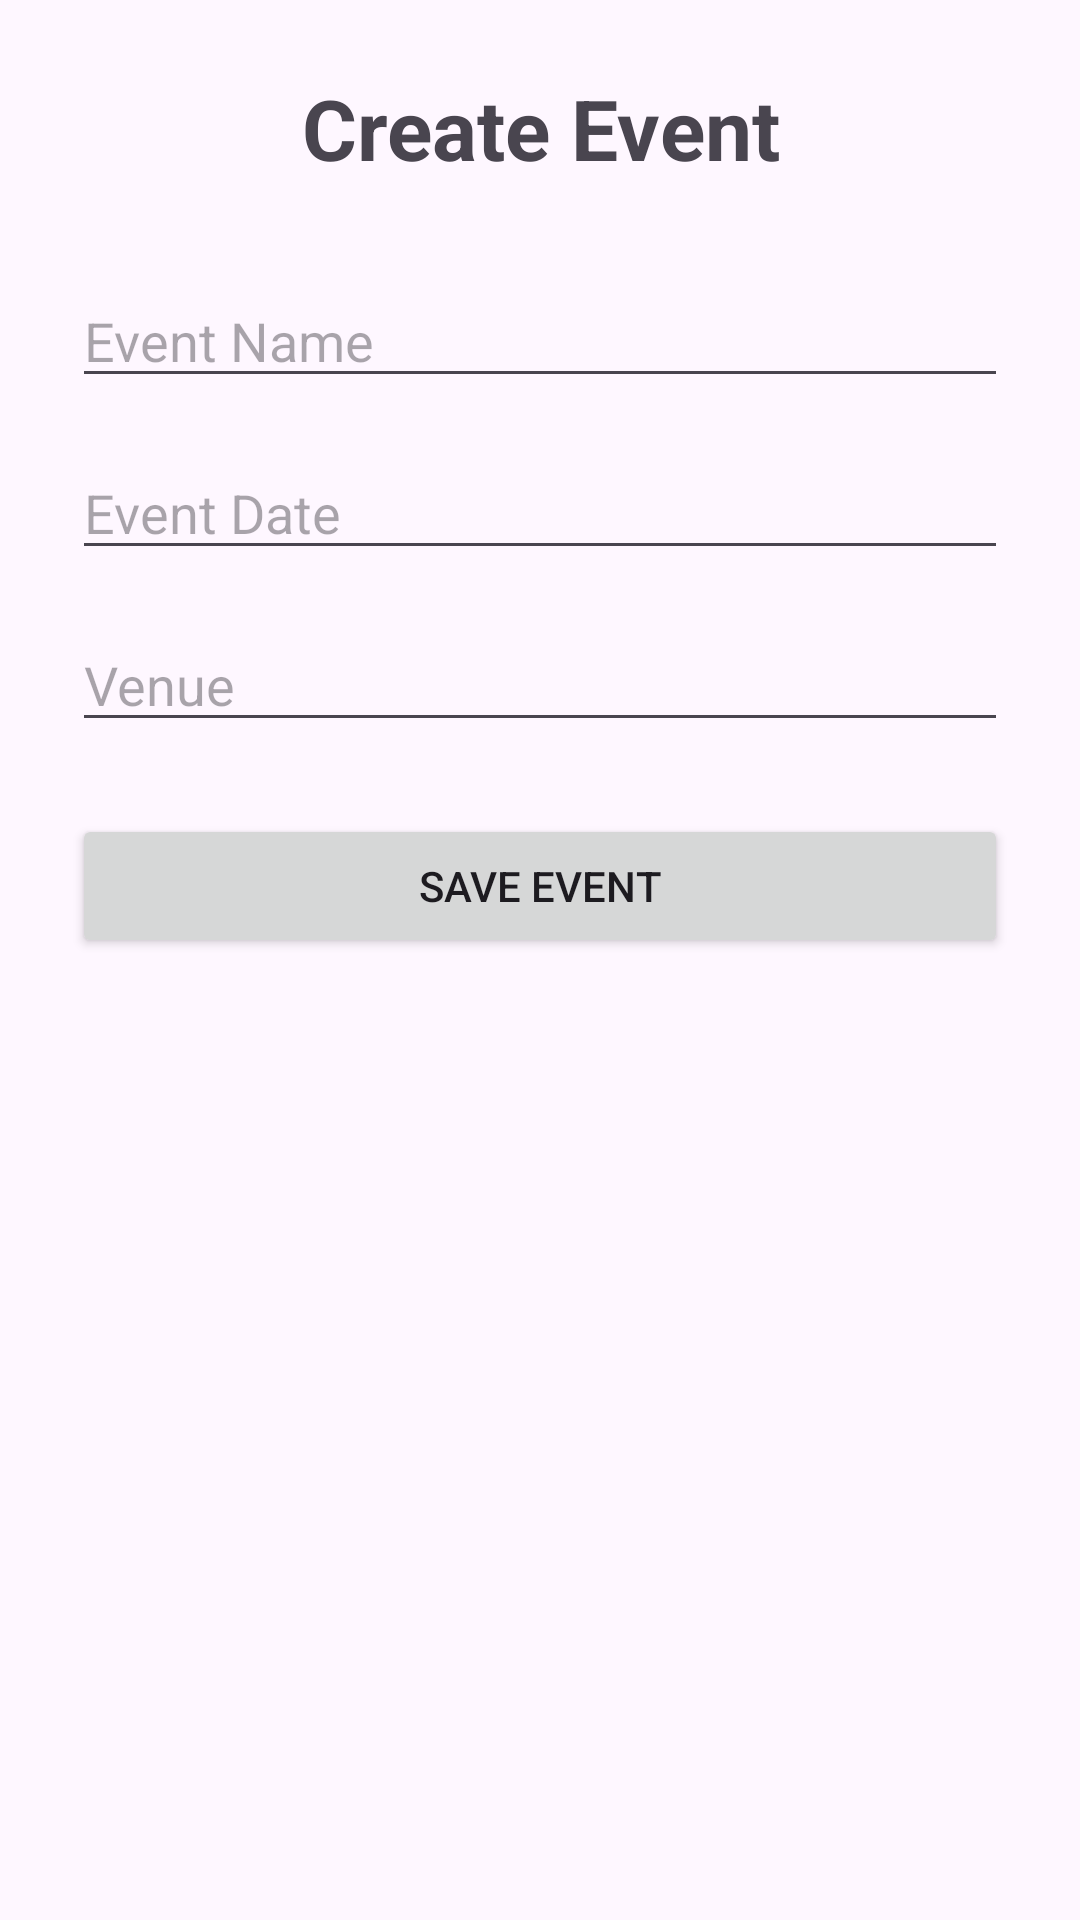

Reconstruct the res/layout file that produces this screen, plus the resources it refers to.
<!-- AndroidManifest.xml: application theme Theme.CollegeEventMnagement -->
<!-- res/layout/activity_create_event.xml -->
<?xml version="1.0" encoding="utf-8"?>
<LinearLayout xmlns:android="http://schemas.android.com/apk/res/android"
    android:layout_width="match_parent"
    android:layout_height="match_parent"
    android:orientation="vertical"
    android:padding="24dp">

    <TextView
        android:layout_width="match_parent"
        android:layout_height="wrap_content"
        android:text="Create Event"
        android:textSize="28sp"
        android:textStyle="bold"
        android:gravity="center"
        android:layout_marginBottom="30dp" />

    <EditText
        android:id="@+id/etEventName"
        android:layout_width="match_parent"
        android:layout_height="wrap_content"
        android:hint="Event Name"
        android:inputType="text"
        android:layout_marginBottom="16dp" />

    <EditText
        android:id="@+id/etEventDate"
        android:layout_width="match_parent"
        android:layout_height="wrap_content"
        android:hint="Event Date"
        android:inputType="date"
        android:layout_marginBottom="16dp" />

    <EditText
        android:id="@+id/etEventVenue"
        android:layout_width="match_parent"
        android:layout_height="wrap_content"
        android:hint="Venue"
        android:inputType="text"
        android:layout_marginBottom="24dp" />

    <Button
        android:id="@+id/btnSaveEvent"
        android:layout_width="match_parent"
        android:layout_height="wrap_content"
        android:text="Save Event" />

</LinearLayout>
<!-- resources referenced by this layout -->
<resources>
  <style name="Theme.CollegeEventMnagement" parent="Base.Theme.CollegeEventMnagement" />
  <style name="Base.Theme.CollegeEventMnagement" parent="Theme.Material3.DayNight.NoActionBar">
          
          
      </style>
</resources>
